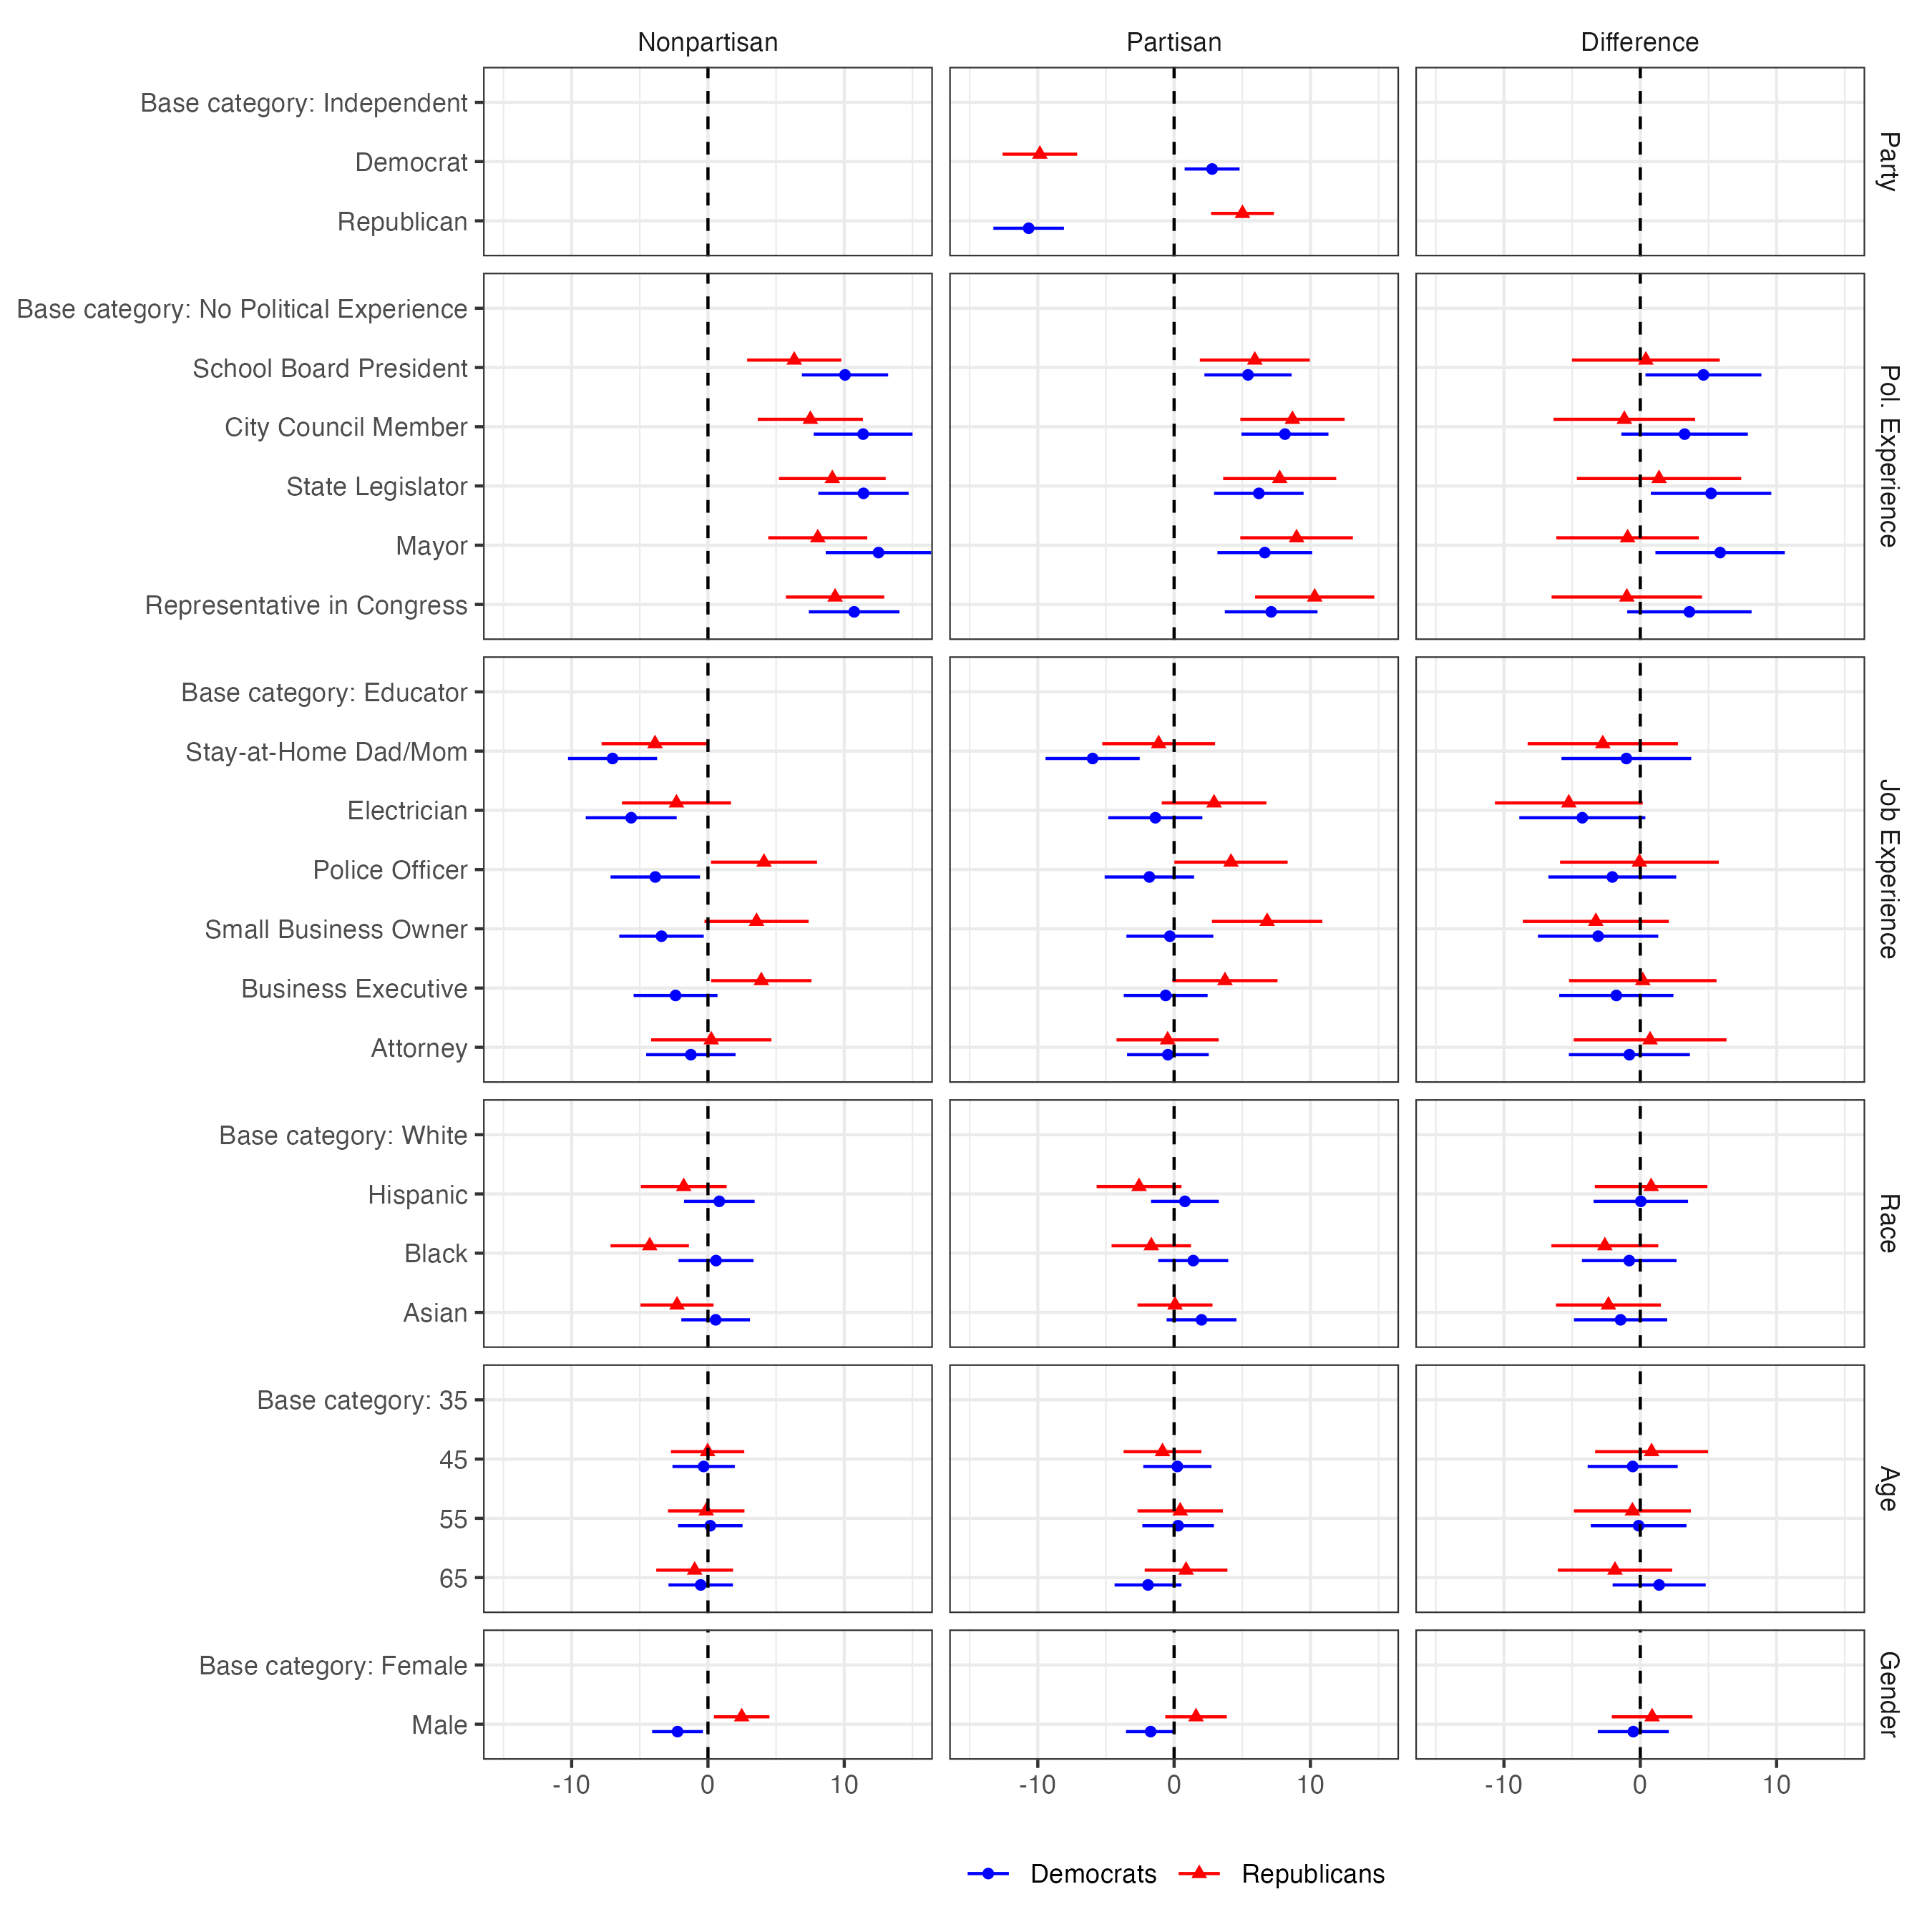

The table this chart was drawn from, first rows:
label, panel, estimate, std.error, conf.low, conf.high, party, coef_group
Male, Nonpartisan, -2.232, 0.9523, -4.099, -0.3658, Democrats, Gender
Male, Nonpartisan, 2.477, 1.038, 0.4422, 4.512, Republicans, Gender
Base category: Female, Nonpartisan, NA, NA, NA, NA, Democrats, Gender
Base category: Female, Nonpartisan, NA, NA, NA, NA, Republicans, Gender
65, Nonpartisan, -0.5307, 1.207, -2.896, 1.834, Democrats, Age
65, Nonpartisan, -0.977, 1.437, -3.794, 1.84, Republicans, Age
55, Nonpartisan, 0.1719, 1.207, -2.193, 2.537, Democrats, Age
55, Nonpartisan, -0.1281, 1.431, -2.933, 2.677, Republicans, Age
45, Nonpartisan, -0.3177, 1.167, -2.606, 1.97, Democrats, Age
45, Nonpartisan, -0.02477, 1.372, -2.714, 2.665, Republicans, Age
Base category: 35, Nonpartisan, NA, NA, NA, NA, Democrats, Age
Base category: 35, Nonpartisan, NA, NA, NA, NA, Republicans, Age
Asian, Nonpartisan, 0.5657, 1.286, -1.954, 3.085, Democrats, Race
Asian, Nonpartisan, -2.27, 1.368, -4.951, 0.4106, Republicans, Race
Black, Nonpartisan, 0.593, 1.404, -2.158, 3.345, Democrats, Race
Black, Nonpartisan, -4.272, 1.467, -7.147, -1.397, Republicans, Race
Hispanic, Nonpartisan, 0.8324, 1.322, -1.759, 3.424, Democrats, Race
Hispanic, Nonpartisan, -1.776, 1.605, -4.922, 1.369, Republicans, Race
Base category: White, Nonpartisan, NA, NA, NA, NA, Democrats, Race
Base category: White, Nonpartisan, NA, NA, NA, NA, Republicans, Race
Attorney, Nonpartisan, -1.254, 1.673, -4.533, 2.025, Democrats, Job Experience
Attorney, Nonpartisan, 0.2442, 2.251, -4.168, 4.656, Republicans, Job Experience
Business Executive, Nonpartisan, -2.377, 1.57, -5.454, 0.6997, Democrats, Job Experience
Business Executive, Nonpartisan, 3.915, 1.879, 0.2316, 7.597, Republicans, Job Experience
Small Business Owner, Nonpartisan, -3.408, 1.582, -6.508, -0.308, Democrats, Job Experience
Small Business Owner, Nonpartisan, 3.565, 1.948, -0.254, 7.384, Republicans, Job Experience
Police Officer, Nonpartisan, -3.865, 1.674, -7.145, -0.5845, Democrats, Job Experience
Police Officer, Nonpartisan, 4.112, 1.984, 0.2235, 8, Republicans, Job Experience
Electrician, Nonpartisan, -5.63, 1.702, -8.967, -2.294, Democrats, Job Experience
Electrician, Nonpartisan, -2.31, 2.041, -6.31, 1.689, Republicans, Job Experience
Stay-at-Home Dad/Mom, Nonpartisan, -6.999, 1.668, -10.27, -3.73, Democrats, Job Experience
Stay-at-Home Dad/Mom, Nonpartisan, -3.885, 1.999, -7.803, 0.03189, Republicans, Job Experience
Base category: Educator, Nonpartisan, NA, NA, NA, NA, Democrats, Job Experience
Base category: Educator, Nonpartisan, NA, NA, NA, NA, Republicans, Job Experience
Representative in Congress, Nonpartisan, 10.73, 1.696, 7.4, 14.05, Democrats, Pol. Experience
Representative in Congress, Nonpartisan, 9.327, 1.842, 5.717, 12.94, Republicans, Pol. Experience
Mayor, Nonpartisan, 12.51, 1.975, 8.64, 16.38, Democrats, Pol. Experience
Mayor, Nonpartisan, 8.056, 1.854, 4.423, 11.69, Republicans, Pol. Experience
State Legislator, Nonpartisan, 11.41, 1.69, 8.097, 14.72, Democrats, Pol. Experience
State Legislator, Nonpartisan, 9.123, 1.998, 5.207, 13.04, Republicans, Pol. Experience
City Council Member, Nonpartisan, 11.38, 1.849, 7.759, 15.01, Democrats, Pol. Experience
City Council Member, Nonpartisan, 7.512, 1.969, 3.652, 11.37, Republicans, Pol. Experience
School Board President, Nonpartisan, 10.05, 1.615, 6.89, 13.22, Democrats, Pol. Experience
School Board President, Nonpartisan, 6.329, 1.762, 2.876, 9.782, Republicans, Pol. Experience
Base category: No Political Experience, Nonpartisan, NA, NA, NA, NA, Democrats, Pol. Experience
Base category: No Political Experience, Nonpartisan, NA, NA, NA, NA, Republicans, Pol. Experience
Male, Partisan, -1.722, 0.9228, -3.53, 0.08705, Democrats, Gender
Male, Partisan, 1.607, 1.151, -0.6495, 3.864, Republicans, Gender
Base category: Female, Partisan, NA, NA, NA, NA, Democrats, Gender
Base category: Female, Partisan, NA, NA, NA, NA, Republicans, Gender
65, Partisan, -1.916, 1.251, -4.368, 0.5369, Democrats, Age
65, Partisan, 0.8773, 1.548, -2.157, 3.911, Republicans, Age
55, Partisan, 0.2934, 1.339, -2.33, 2.917, Democrats, Age
55, Partisan, 0.4488, 1.598, -2.683, 3.581, Republicans, Age
45, Partisan, 0.2392, 1.276, -2.262, 2.741, Democrats, Age
45, Partisan, -0.853, 1.457, -3.709, 2.003, Republicans, Age
Base category: 35, Partisan, NA, NA, NA, NA, Democrats, Age
Base category: 35, Partisan, NA, NA, NA, NA, Republicans, Age
Asian, Partisan, 2.011, 1.307, -0.55, 4.573, Democrats, Race
Asian, Partisan, 0.06587, 1.404, -2.686, 2.817, Republicans, Race
... 86 more rows
